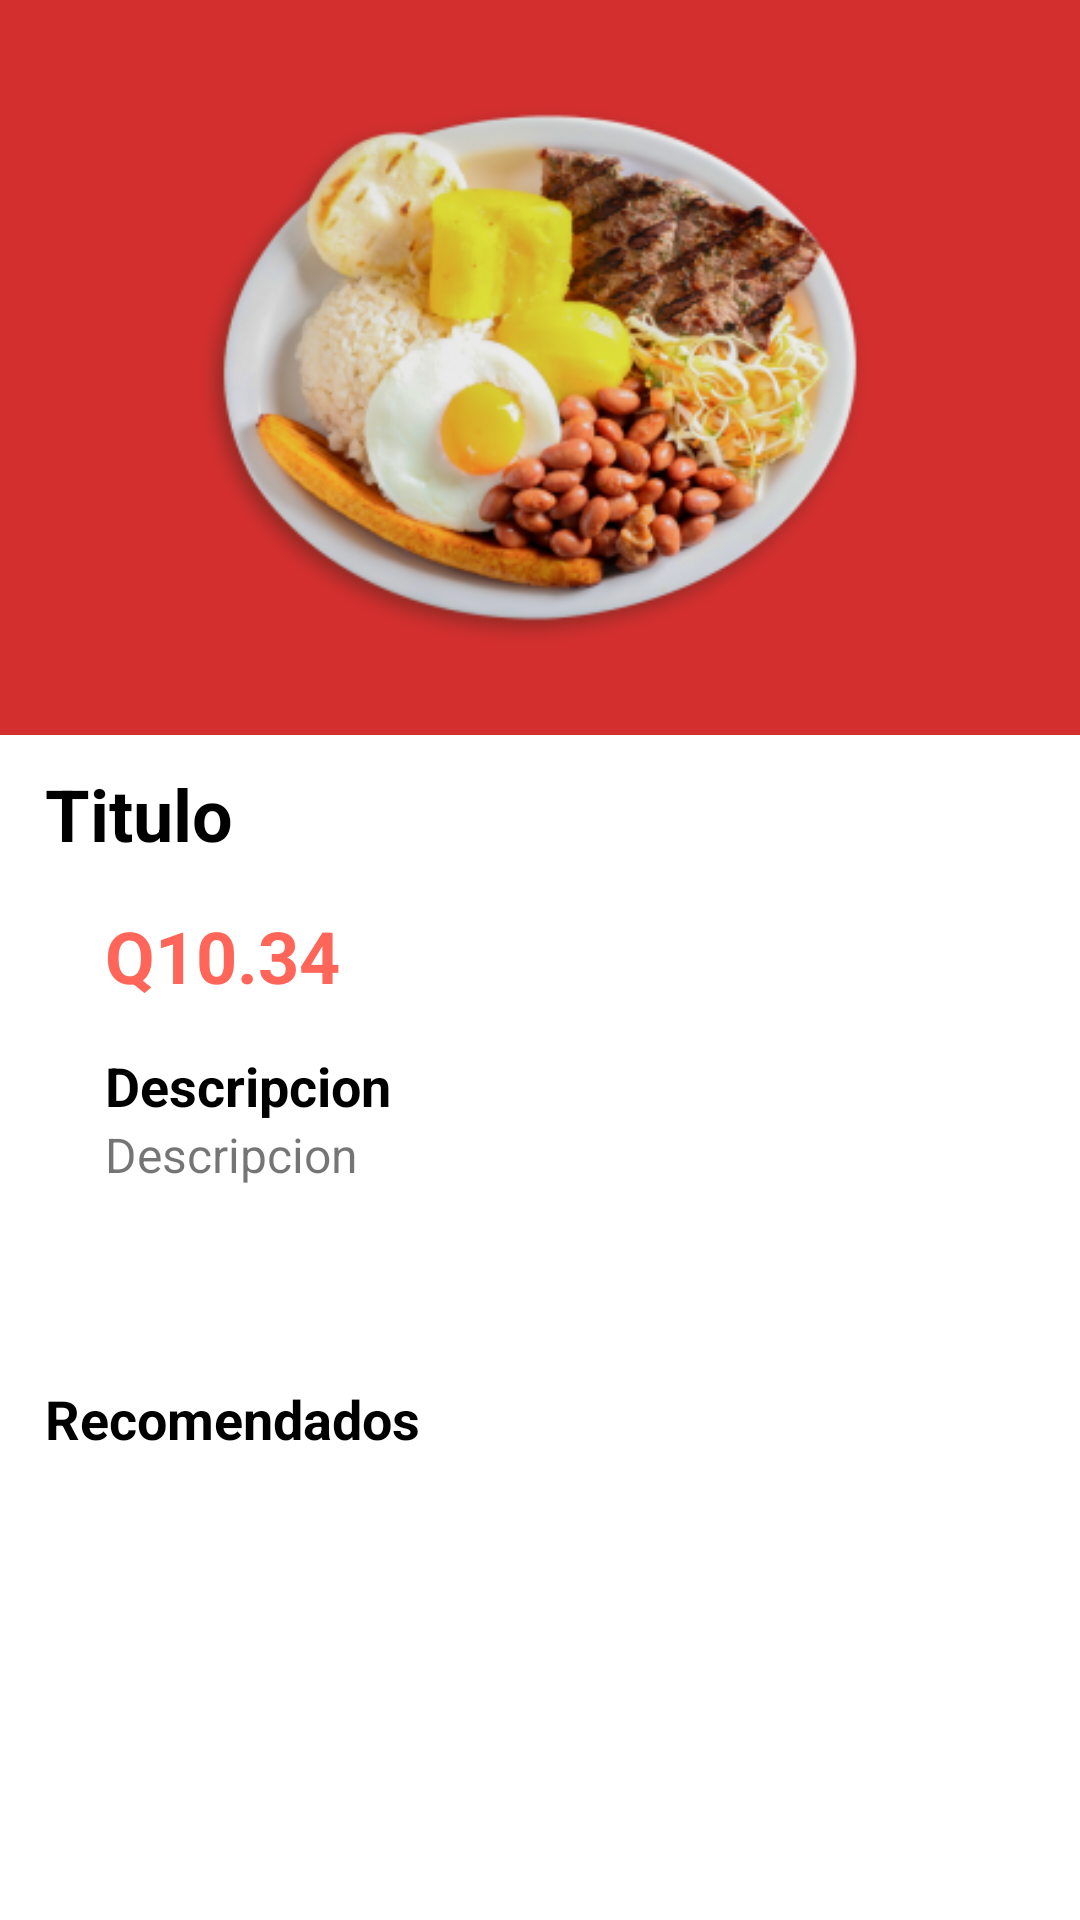

Produce the Android XML layout that renders to this screen, including the resource entries it uses.
<!-- AndroidManifest.xml: activity theme Theme.FoodDelivery.NoActionBar -->
<!-- res/layout/activity_detail_product.xml -->
<?xml version="1.0" encoding="utf-8"?>
<androidx.core.widget.NestedScrollView xmlns:android="http://schemas.android.com/apk/res/android"
    xmlns:app="http://schemas.android.com/apk/res-auto"
    xmlns:tools="http://schemas.android.com/tools"
    android:layout_width="match_parent"
    android:layout_height="match_parent"
    tools:context=".ui.activities.DetailProductActivity">

    <androidx.constraintlayout.widget.ConstraintLayout
        android:layout_width="match_parent"
        android:layout_height="match_parent">

        <ImageView
            android:id="@+id/detail_movie_cover"
            android:layout_width="match_parent"
            android:layout_height="245dp"
            android:scaleType="centerCrop"
            android:src="@color/purple_200"
            app:layout_constraintEnd_toEndOf="parent"
            app:layout_constraintStart_toStartOf="parent"
            app:layout_constraintTop_toTopOf="parent" />


        <ImageView
            android:id="@+id/detail_movie_img"
            android:layout_width="0dp"
            android:layout_height="0dp"
            android:src="@drawable/des"
            android:transitionName="sharedName"
            app:layout_constraintBottom_toBottomOf="@+id/detail_movie_cover"
            app:layout_constraintEnd_toEndOf="@+id/detail_movie_cover"
            app:layout_constraintStart_toStartOf="parent"
            app:layout_constraintTop_toTopOf="@+id/detail_movie_cover" />


        <TextView
            android:id="@+id/tvNombre"
            android:layout_width="0dp"
            android:layout_height="wrap_content"
            android:layout_marginStart="15dp"
            android:layout_marginTop="10dp"
            android:layout_marginEnd="15dp"
            android:text="@string/titulo"
            android:textColor="@color/black"
            android:textSize="24sp"
            android:textStyle="bold"
            app:layout_constraintEnd_toEndOf="parent"
            app:layout_constraintStart_toStartOf="parent"
            app:layout_constraintTop_toBottomOf="@+id/detail_movie_cover" />

        <TextView
            android:id="@+id/tvAmount"
            android:layout_width="0dp"
            android:layout_height="wrap_content"
            android:layout_marginStart="35dp"
            android:layout_marginTop="15dp"
            android:layout_marginEnd="35dp"
            android:text="@string/q10_34"
            android:textColor="@color/purple_500"
            android:textSize="24sp"
            android:textStyle="bold"
            app:layout_constraintEnd_toEndOf="parent"
            app:layout_constraintStart_toStartOf="parent"
            app:layout_constraintTop_toBottomOf="@+id/tvNombre" />

        <TextView
            android:id="@+id/tvDescripcionTitle"
            android:layout_width="0dp"
            android:layout_height="wrap_content"
            android:layout_marginStart="35dp"
            android:layout_marginTop="15dp"
            android:layout_marginEnd="35dp"
            android:text="@string/descripcion"
            android:textColor="@color/black"
            android:textSize="18sp"
            android:textStyle="bold"
            app:layout_constraintEnd_toEndOf="parent"
            app:layout_constraintStart_toStartOf="parent"
            app:layout_constraintTop_toBottomOf="@+id/tvAmount" />


        <TextView
            android:id="@+id/tvDescripcion"
            android:layout_width="0dp"
            android:layout_height="wrap_content"
            android:layout_marginStart="35dp"
            android:layout_marginEnd="35dp"
            android:text="@string/descripcion"
            android:textSize="16sp"
            app:layout_constraintEnd_toEndOf="parent"
            app:layout_constraintStart_toStartOf="parent"
            app:layout_constraintTop_toBottomOf="@+id/tvDescripcionTitle" />


        <TextView
            android:id="@+id/tvRecomendados"
            android:layout_width="0dp"
            android:layout_height="wrap_content"
            android:layout_marginStart="15dp"
            android:layout_marginTop="65dp"
            android:layout_marginEnd="15dp"
            android:text="@string/recomendados"
            android:textColor="@color/black"
            android:textSize="18sp"
            android:textStyle="bold"
            app:layout_constraintEnd_toEndOf="parent"
            app:layout_constraintStart_toStartOf="parent"
            app:layout_constraintTop_toBottomOf="@+id/tvDescripcion" />


        <androidx.recyclerview.widget.RecyclerView
            android:id="@+id/recyclerviewFoods"
            android:layout_width="0dp"
            android:layout_height="wrap_content"
            android:layout_marginStart="16dp"
            android:layout_marginTop="16dp"
            android:layout_marginEnd="16dp"
            app:layout_constraintEnd_toEndOf="parent"
            app:layout_constraintStart_toStartOf="parent"
            app:layout_constraintTop_toBottomOf="@+id/tvRecomendados" />
    </androidx.constraintlayout.widget.ConstraintLayout>

</androidx.core.widget.NestedScrollView>
<!-- resources referenced by this layout -->
<resources>
  <color name="black">#FF000000</color>
  <color name="purple_200">#d32f2f</color>
  <color name="purple_500">#ff6659</color>
  <!-- drawable des: png bitmap (drawable, 102058 bytes) -->
  <string name="descripcion">Descripcion</string>
  <string name="q10_34">Q10.34</string>
  <string name="recomendados">Recomendados</string>
  <string name="titulo">Titulo</string>
  <style name="Theme.FoodDelivery.NoActionBar">
          <item name="windowActionBar">false</item>
          <item name="windowNoTitle">true</item>
      </style>
</resources>
